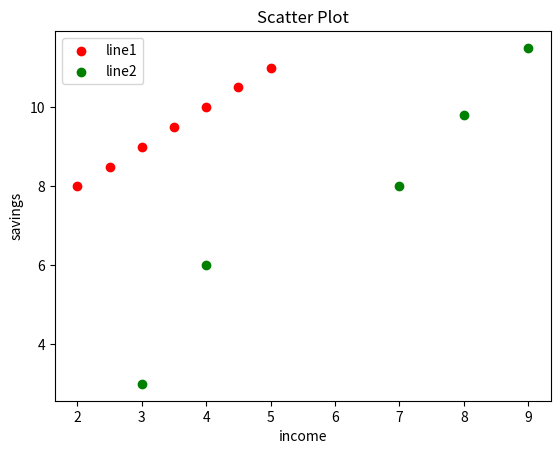

The matplotlib source for this figure:
#multiple scatter graph

from matplotlib import pyplot as plt
x = [2,2.5,3,3.5,4,4.5,5]
y = [8,8.5,9,9.5,10,10.5,11]

x1 = [3,4,7,8,9]
y1 = [3,6,8,9.8,11.5]

plt.scatter(x,y,color='r',label='line1')
plt.scatter(x1,y1,color='g',label='line2')
plt.title("Scatter Plot")
plt.xlabel("income")
plt.ylabel("savings")
plt.legend()

plt.show()

